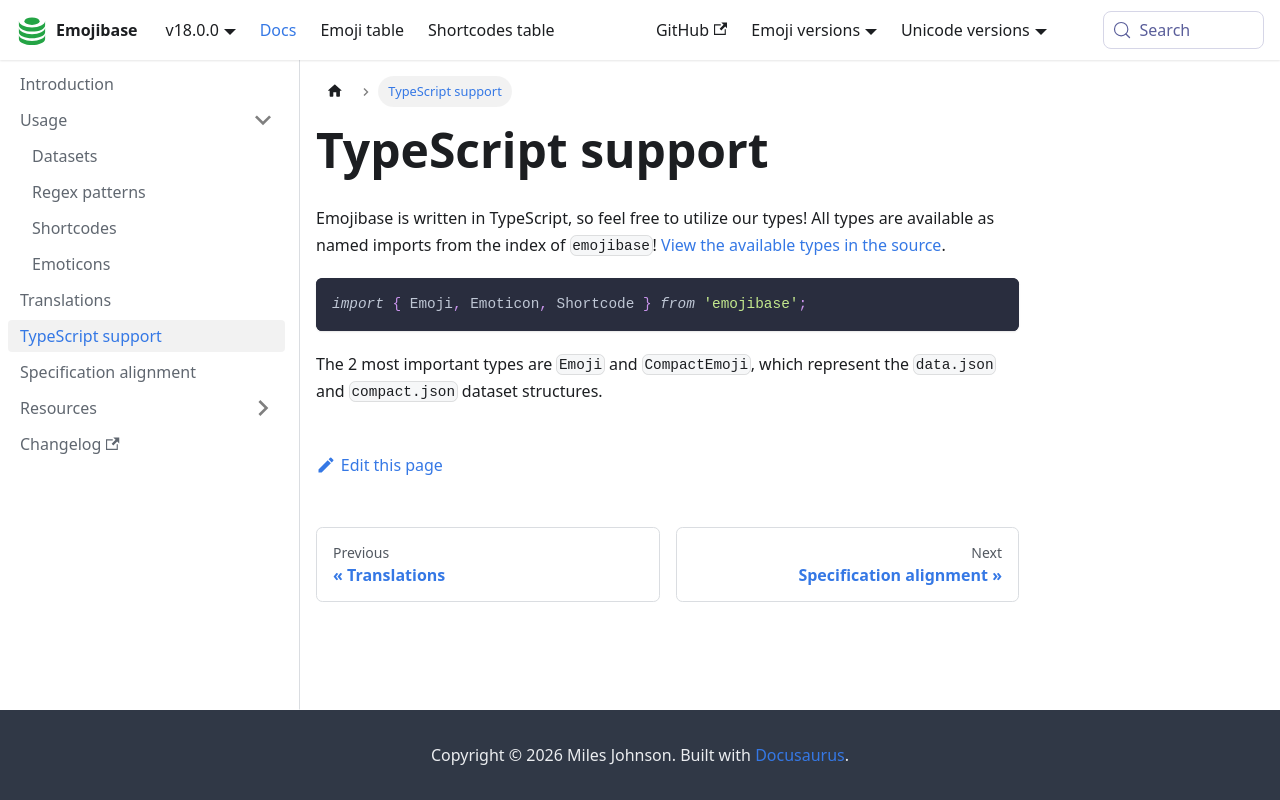

repository: milesj/emojibase · page: docs/typescript/index.html · generator: docusaurus

# TypeScript Support

Emojibase is written in TypeScript, so feel free to utilize our types! All types are available as
named imports from the index of `emojibase`!
[View the available types](https://github.com/milesj/emojibase/blob/master/packages/core/src/types.ts).

```ts
import { Emoji, Emoticon, Shortcode } from 'emojibase';
```

The 2 most important types are `Emoji` and `CompactEmoji`, which represent the `data.json` and
`compact.json` dataset structures.
